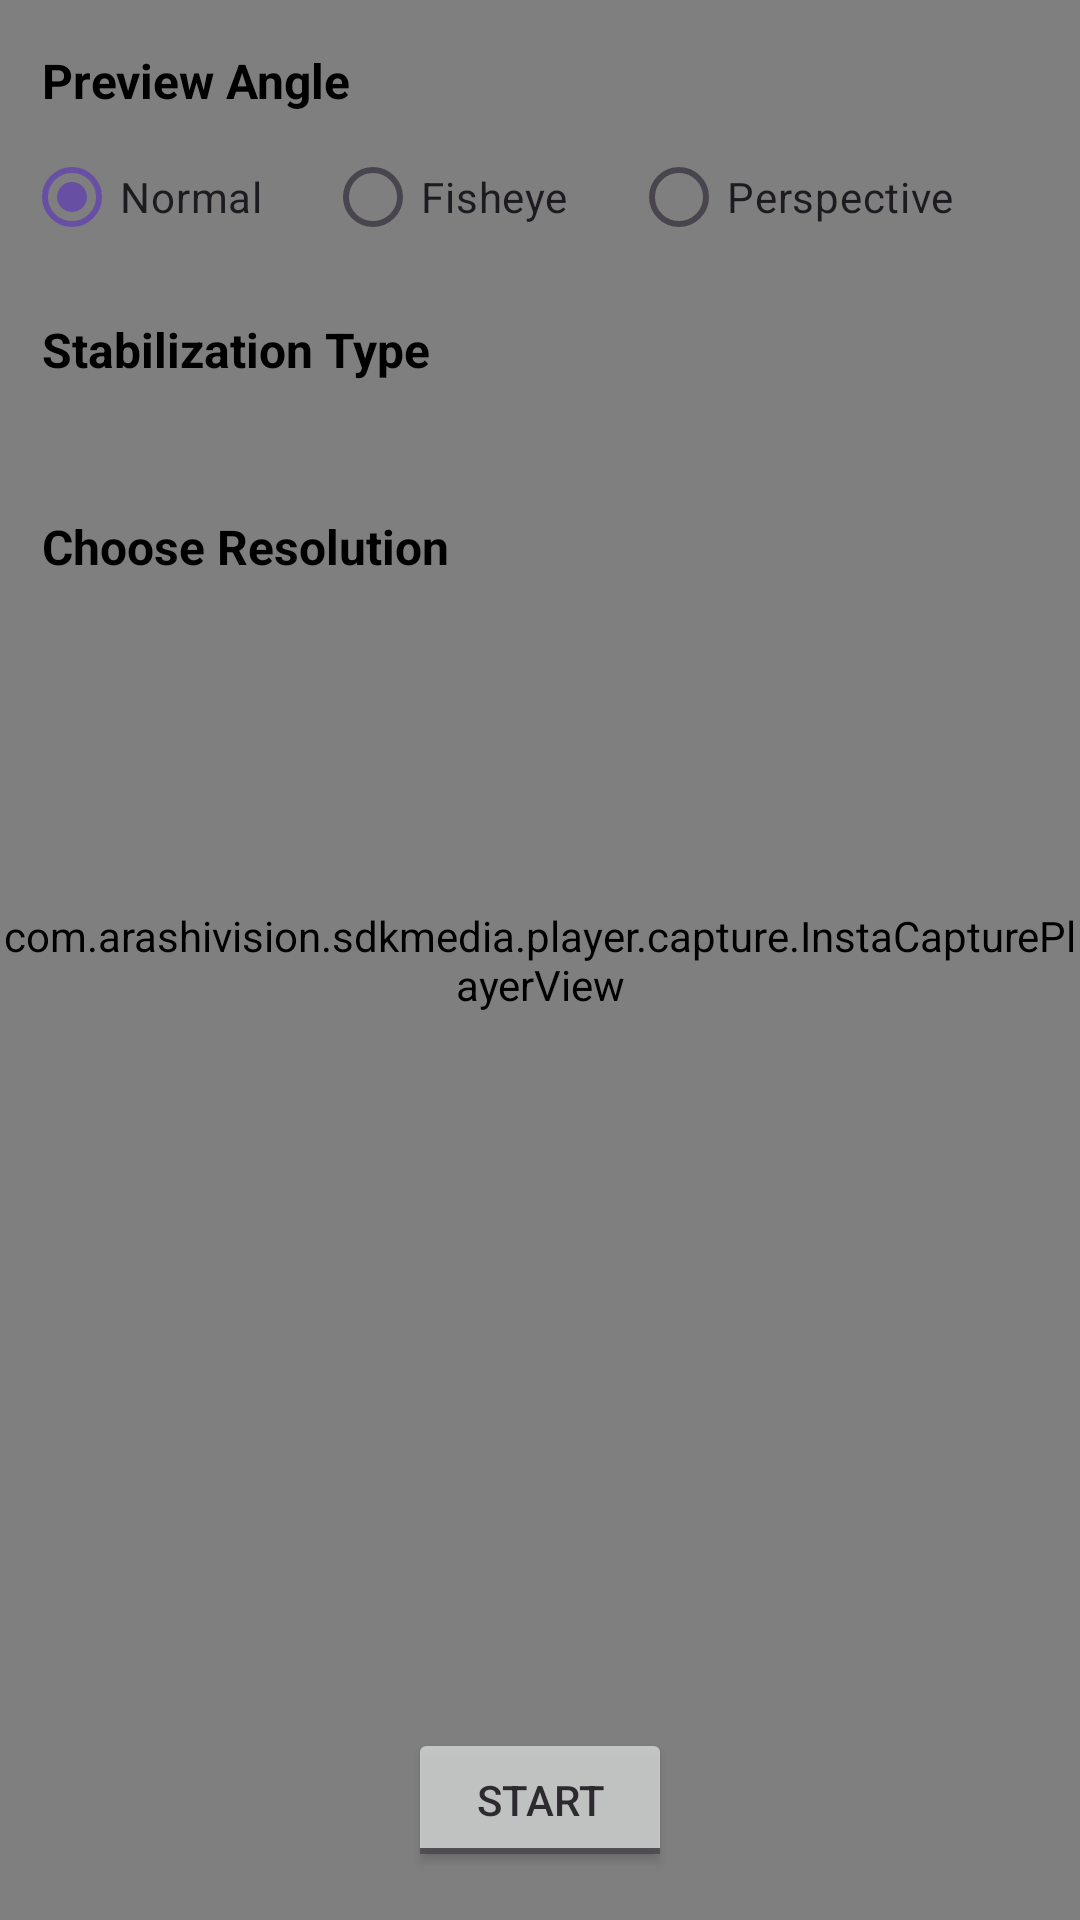

Layout XML and referenced resources for this Android screen:
<!-- AndroidManifest.xml: activity theme Theme.DemoInstaCamera.Preview -->
<!-- res/layout/activity_preview.xml -->
<?xml version="1.0" encoding="utf-8"?>
<FrameLayout xmlns:android="http://schemas.android.com/apk/res/android"
    android:id="@+id/layout_content"
    android:layout_width="match_parent"
    android:layout_height="match_parent">

    <com.arashivision.sdkmedia.player.capture.InstaCapturePlayerView
        android:id="@+id/player_capture"
        android:layout_width="match_parent"
        android:layout_height="match_parent"
        android:background="@android:color/darker_gray" />

    <LinearLayout
        android:layout_width="match_parent"
        android:layout_height="wrap_content"
        android:layout_marginTop="16dp"
        android:orientation="vertical">

        <TextView
            android:layout_width="wrap_content"
            android:layout_height="wrap_content"
            android:layout_marginStart="14dp"
            android:text="Preview Angle"
            android:textColor="@android:color/black"
            android:textSize="16sp"
            android:textStyle="bold" />

        <RadioGroup
            android:id="@+id/rg_preview_mode"
            android:layout_width="match_parent"
            android:layout_height="wrap_content"
            android:layout_marginStart="8dp"
            android:layout_marginTop="4dp"
            android:orientation="horizontal"
            android:weightSum="4">

            <RadioButton
                android:id="@+id/rb_normal"
                android:layout_width="wrap_content"
                android:layout_height="wrap_content"
                android:layout_weight="1"
                android:checked="true"
                android:text="Normal" />

            <RadioButton
                android:id="@+id/rb_fisheye"
                android:layout_width="wrap_content"
                android:layout_height="wrap_content"
                android:layout_weight="1"
                android:text="Fisheye" />

            <RadioButton
                android:id="@+id/rb_perspective"
                android:layout_width="wrap_content"
                android:layout_height="wrap_content"
                android:layout_weight="1"
                android:text="Perspective" />
        </RadioGroup>

        <TextView
            android:layout_width="wrap_content"
            android:layout_height="wrap_content"
            android:layout_marginStart="14dp"
            android:layout_marginTop="16dp"
            android:text="Stabilization Type"
            android:textColor="@android:color/black"
            android:textSize="16sp"
            android:textStyle="bold" />

        <Spinner
            android:id="@+id/spinner_stab_type"
            android:layout_width="wrap_content"
            android:layout_height="wrap_content"
            android:layout_marginStart="8dp"
            android:layout_marginTop="4dp" />

        <TextView
            android:layout_width="wrap_content"
            android:layout_height="wrap_content"
            android:layout_marginStart="14dp"
            android:layout_marginTop="16dp"
            android:text="Choose Resolution"
            android:textColor="@android:color/black"
            android:textSize="16sp"
            android:textStyle="bold" />

        <Spinner
            android:id="@+id/spinner_resolution"
            android:layout_width="wrap_content"
            android:layout_height="wrap_content"
            android:layout_marginStart="8dp"
            android:layout_marginTop="4dp" />
    </LinearLayout>

    <ToggleButton
        android:id="@+id/btn_switch"
        android:layout_width="wrap_content"
        android:layout_height="wrap_content"
        android:layout_gravity="center_horizontal|bottom"
        android:layout_marginBottom="16dp"
        android:alpha="0.8"
        android:textOff="Start"
        android:textOn="Stop" />

</FrameLayout>
<!-- resources referenced by this layout -->
<resources>
  <style name="Theme.DemoInstaCamera.Preview" parent="Theme.Material3.Light.NoActionBar">
          <item name="android:windowFullscreen">true</item>
          <item name="android:windowBackground">@android:color/black</item>
      </style>
</resources>
